Image classification data set "dataset" (UtrechtUniversity/insects on GitHub). Class labels (26): ant, bee, bee apis, bee bombus, beetle, beetle coccinellidae, beetle oedemeridae, bug, bug graphosoma, fly, fly empididae, fly sarcophagidae, fly small, hfly episyr, hfly eristal, hfly eupeo, hfly myathr, hfly sphaero, hoverfly syrphus, lepi, background non-insect, bird non-insect, dirt non-insect, shadow non-insect, scorpionfly, wasp.

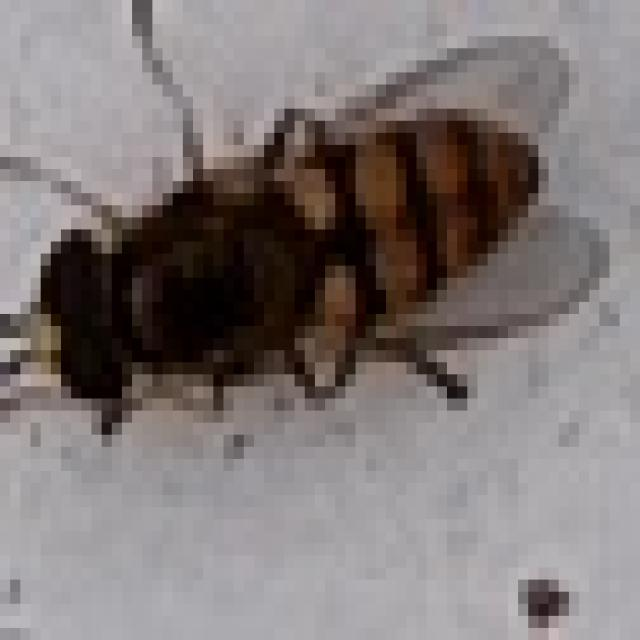
Label: hfly eupeo

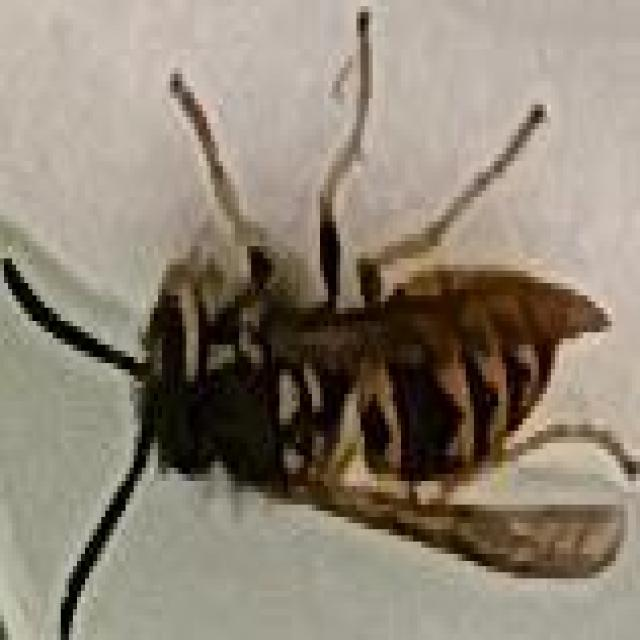
Label: wasp

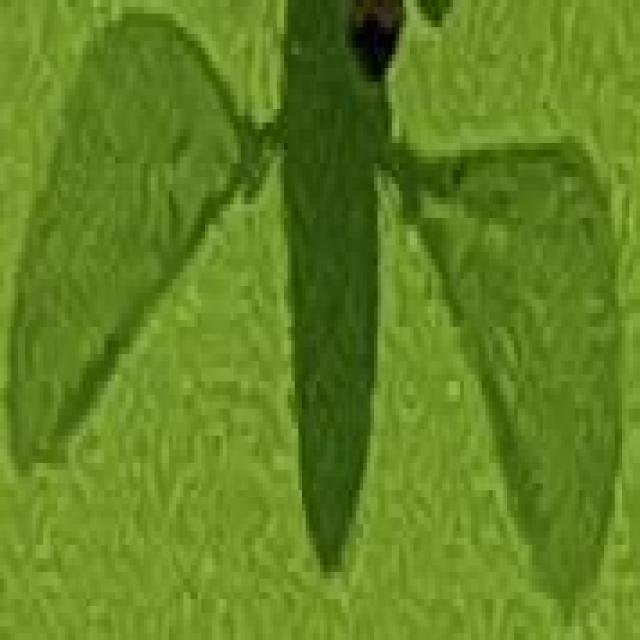
Label: shadow non-insect

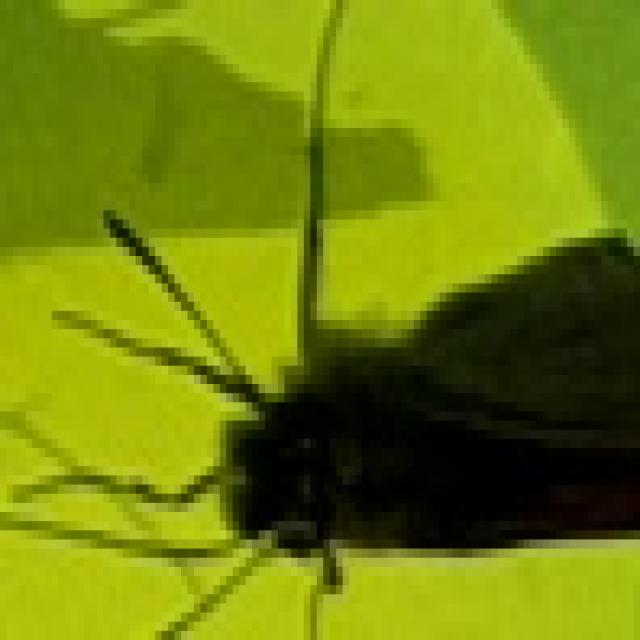
Label: lepi

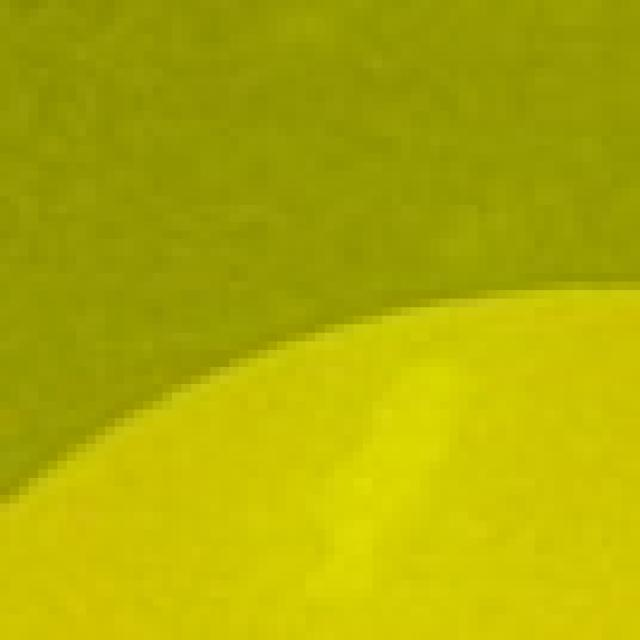
Label: background non-insect

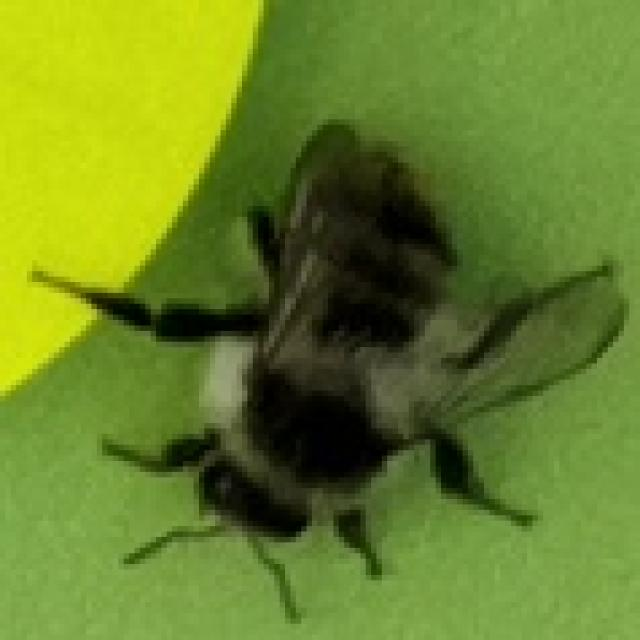
Label: bee bombus
